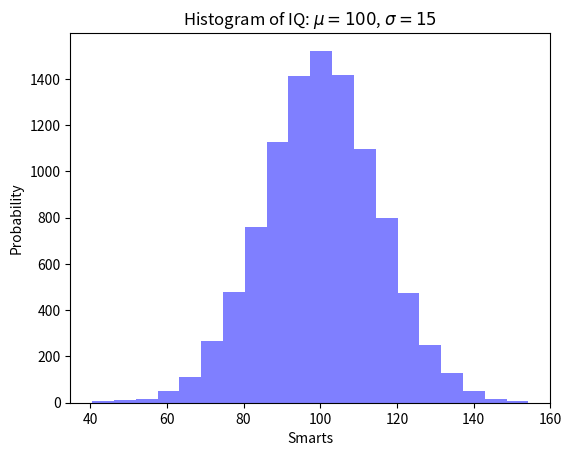

Source code (Python):
import matplotlib.pyplot as plt
import numpy as np

mu = 100
sigma = 15
x = mu + sigma * np.random.randn(10000)
num_bins = 20

plt.hist(x, num_bins, facecolor='blue', alpha=0.5)
plt.xlabel('Smarts')
plt.ylabel('Probability')
plt.title(r'Histogram of IQ: $\mu=100$, $\sigma=15$')

plt.subplots_adjust(left=0.15)
plt.show()